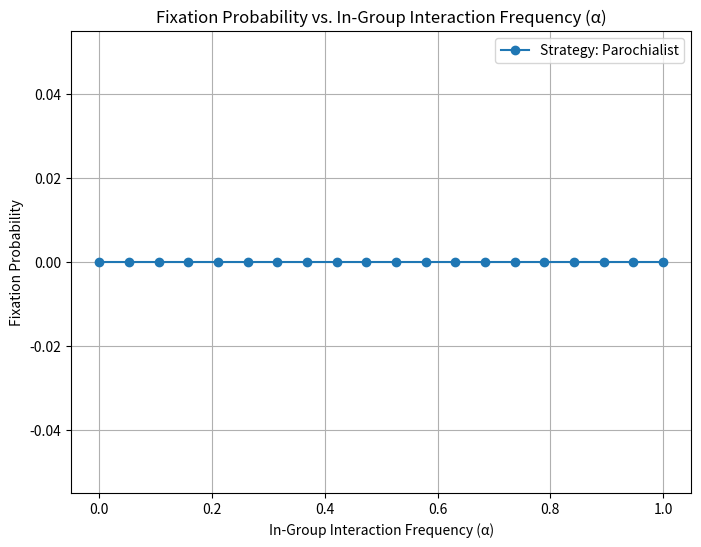
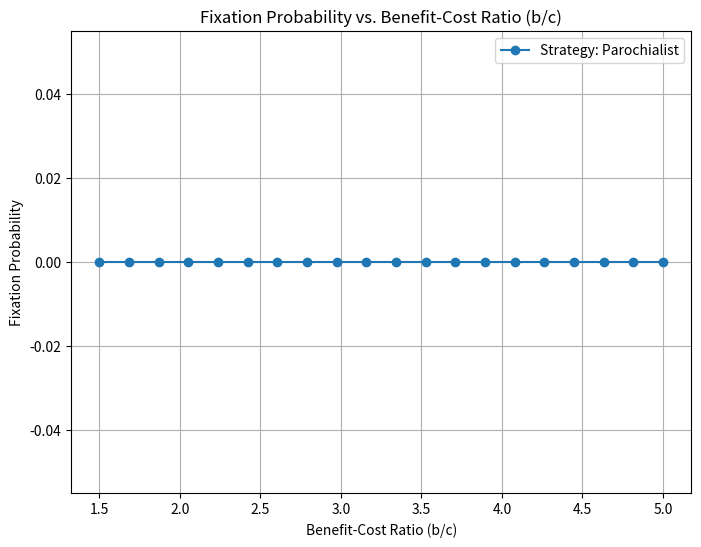

Here is the Python script that generated these plots, in order:
import numpy as np
import matplotlib.pyplot as plt
import random
import matplotlib.pyplot as plt
import numpy as np


# Parameters
b = 5   # Benefit of cooperation
c = 1   # Cost of cooperation

# Payoff matrices
A_in = np.array([
        [b-c, b-c, -c, -c],
        [b-c, b-c, -c, -c],
        [b, b, 0, 0],
        [b, b, 0, 0],
    ])
A_out = np.array([
        [b-c, -c, b-c, -c],
        [b, 0, b, 0],
        [b-c, -c, b-c, -c],
        [b, 0, b, 0],
    ])

# Strategies
strategies = {
    "Altruist": 0,     # Cooperates with in- and out-group
    "Parochialist": 1, # Cooperates with in-group only
    "Traitor": 2,      # Cooperates with out-group only
    "Egoist": 3,       # Does not cooperate
}

def compute_payoff(strategy1, strategy2, in_group=True):
    """Compute the payoff for a pair of strategies."""
    matrix = A_in if in_group else A_out
    return matrix[strategy1, strategy2]

# Example computation
strategy1, strategy2 = 0, 3  # Altruist vs. Egoist
payoff = compute_payoff(strategy1, strategy2, in_group=True)
print(f"Payoff (In-Group): {payoff}")


class Population:
    def __init__(self, num_groups, group_size, initial_strategy="Egoist"):
        """
        Initialize a population of groups.
        
        :param num_groups: Number of groups in the population
        :param group_size: Number of individuals in each group
        :param initial_strategy: Strategy for all individuals at the start
        """
        self.groups = [
            [initial_strategy] * group_size for _ in range(num_groups)
        ]
        self.num_groups = num_groups
        self.group_size = group_size

    def introduce_mutant(self, group_index, strategy="Altruist"):
        """
        Introduce a mutant with a specific strategy into a group.
        
        :param group_index: Index of the group to mutate
        :param strategy: Strategy of the mutant
        """
        self.groups[group_index][0] = strategy

    def compute_group_payoff(self, group_index, alpha):
        """
        Compute the total payoff of a group considering intergroup (1-alpha)
        and intragroup (alpha) interactions.
        
        :param group_index: Index of the group
        :param alpha: Probability of in-group interaction
        :return: Total group payoff
        """
        group = self.groups[group_index]
        in_group_payoff = 0
        out_group_payoff = 0
        
        for _, strategy in enumerate(group):
            for _, other_strategy in enumerate(group):
                in_group_payoff += compute_payoff(
                    strategy1=strategies[strategy][0],
                    strategy2=strategies[other_strategy][0],
                    in_group=True
                )
            for other_group_index in range(self.num_groups):
                if other_group_index != group_index:
                    other_group = self.groups[other_group_index]
                    out_group_payoff += compute_payoff(
                        strategy1=strategies[strategy][1],
                        strategy2=strategies[random.choice(other_group)][1],
                        in_group=False
                    )
        return alpha * in_group_payoff + (1 - alpha) * out_group_payoff

    def group_conflict(self, alpha):
        """
        Simulate group conflicts and update the population.
        
        :param alpha: Probability of in-group interaction
        """
        pairings = random.sample(range(self.num_groups), 2)
        payoffs = [
            self.compute_group_payoff(group_index, alpha) for group_index in pairings
        ]
        ###ERROR : We have to compute the probability to win based on the group's payoff
        """
        P(Gi) = (Gi**(1/z))/(Gi**(1/z)+Gj**(1/z))
        """
        # Higher payoff group wins, lower is replaced
        if payoffs[0] > payoffs[1]:
            self.groups[pairings[1]] = self.groups[pairings[0]][:]
        elif payoffs[1] > payoffs[0]:
            self.groups[pairings[0]] = self.groups[pairings[1]][:]

    def simulate_generation(self, alpha, conflict_rate=0.025):
        """
        Simulate one generation of the population dynamics.
        
        :param alpha: Probability of in-group interaction
        :param conflict_rate: Frequency of group conflicts
        """
        for _ in range(int(self.num_groups * conflict_rate)):
            self.group_conflict(alpha)

    def fixation_probability(self, target_strategy):
        """
        Check if the target strategy has fixated in the population.
        
        :param target_strategy: Strategy to check for fixation
        :return: True if fixated, False otherwise
        """
        for group in self.groups:
            if any(individual != target_strategy for individual in group):
                return False
        return True


# Initialize parameters
num_groups = 10
group_size = 10
alpha = 0.8
conflict_rate = 0.025

# Initialize population and introduce a mutant
population = Population(num_groups, group_size)
population.introduce_mutant(0, strategy="Parochialist")

# Simulate generations until fixation
max_generations = 1000
for generation in range(max_generations):
    population.simulate_generation(alpha, conflict_rate)
    if population.fixation_probability("Parochialist"):
        print(f"Parochialist strategy fixated in generation {generation + 1}")
        break
else:
    print("Fixation not achieved within the generation limit.")


def simulate_fixation(num_groups, group_size, alpha, conflict_rate, strategy, max_generations=1000):
    """
    Simulate the fixation probability of a strategy under given parameters.

    :param num_groups: Number of groups
    :param group_size: Size of each group
    :param alpha: Probability of in-group interaction
    :param conflict_rate: Frequency of group conflicts
    :param strategy: Strategy to simulate (e.g., "Parochialist", "Altruist")
    :param max_generations: Maximum number of generations to simulate
    :return: Fixation probability (0 or 1)
    """
    repetitions = 100  # Number of independent simulations
    fixation_count = 0

    for _ in range(repetitions):
        population = Population(num_groups, group_size)
        population.introduce_mutant(0, strategy)

        for generation in range(max_generations):
            population.simulate_generation(alpha, conflict_rate)
            if population.fixation_probability(strategy):
                fixation_count += 1
                break

    return fixation_count / repetitions


def plot_fixation_vs_alpha(num_groups, group_size, conflict_rate, strategy):
    """
    Plot fixation probability as a function of alpha (in-group interaction frequency).

    :param num_groups: Number of groups
    :param group_size: Size of each group
    :param conflict_rate: Frequency of group conflicts
    :param strategy: Strategy to simulate
    """
    alphas = np.linspace(0, 1, 20)
    fixation_probs = [
        simulate_fixation(num_groups, group_size, alpha, conflict_rate, strategy)
        for alpha in alphas
    ]

    plt.figure(figsize=(8, 6))
    plt.plot(alphas, fixation_probs, marker="o", label=f"Strategy: {strategy}")
    plt.title(f"Fixation Probability vs. In-Group Interaction Frequency (α)")
    plt.xlabel("In-Group Interaction Frequency (α)")
    plt.ylabel("Fixation Probability")
    plt.legend()
    plt.grid()
    plt.show()


def plot_fixation_vs_b_c_ratio(num_groups, group_size, alpha, conflict_rate, strategy):
    """
    Plot fixation probability as a function of the benefit-cost ratio (b/c).

    :param num_groups: Number of groups
    :param group_size: Size of each group
    :param alpha: Probability of in-group interaction
    :param conflict_rate: Frequency of group conflicts
    :param strategy: Strategy to simulate
    """
    b_c_ratios = np.linspace(1.5, 5, 20)
    global b, c

    fixation_probs = []
    for ratio in b_c_ratios:
        b = ratio * c  # Update the global b to match the new ratio
        fixation_probs.append(simulate_fixation(num_groups, group_size, alpha, conflict_rate, strategy))

    plt.figure(figsize=(8, 6))
    plt.plot(b_c_ratios, fixation_probs, marker="o", label=f"Strategy: {strategy}")
    plt.title(f"Fixation Probability vs. Benefit-Cost Ratio (b/c)")
    plt.xlabel("Benefit-Cost Ratio (b/c)")
    plt.ylabel("Fixation Probability")
    plt.legend()
    plt.grid()
    plt.show()


# Plot fixation probability vs. alpha for "Parochialist"
plot_fixation_vs_alpha(num_groups=10, group_size=10, conflict_rate=0.025, strategy="Parochialist")

# Plot fixation probability vs. benefit-cost ratio for "Parochialist"
plot_fixation_vs_b_c_ratio(num_groups=10, group_size=10, alpha=0.8, conflict_rate=0.025, strategy="Parochialist")
